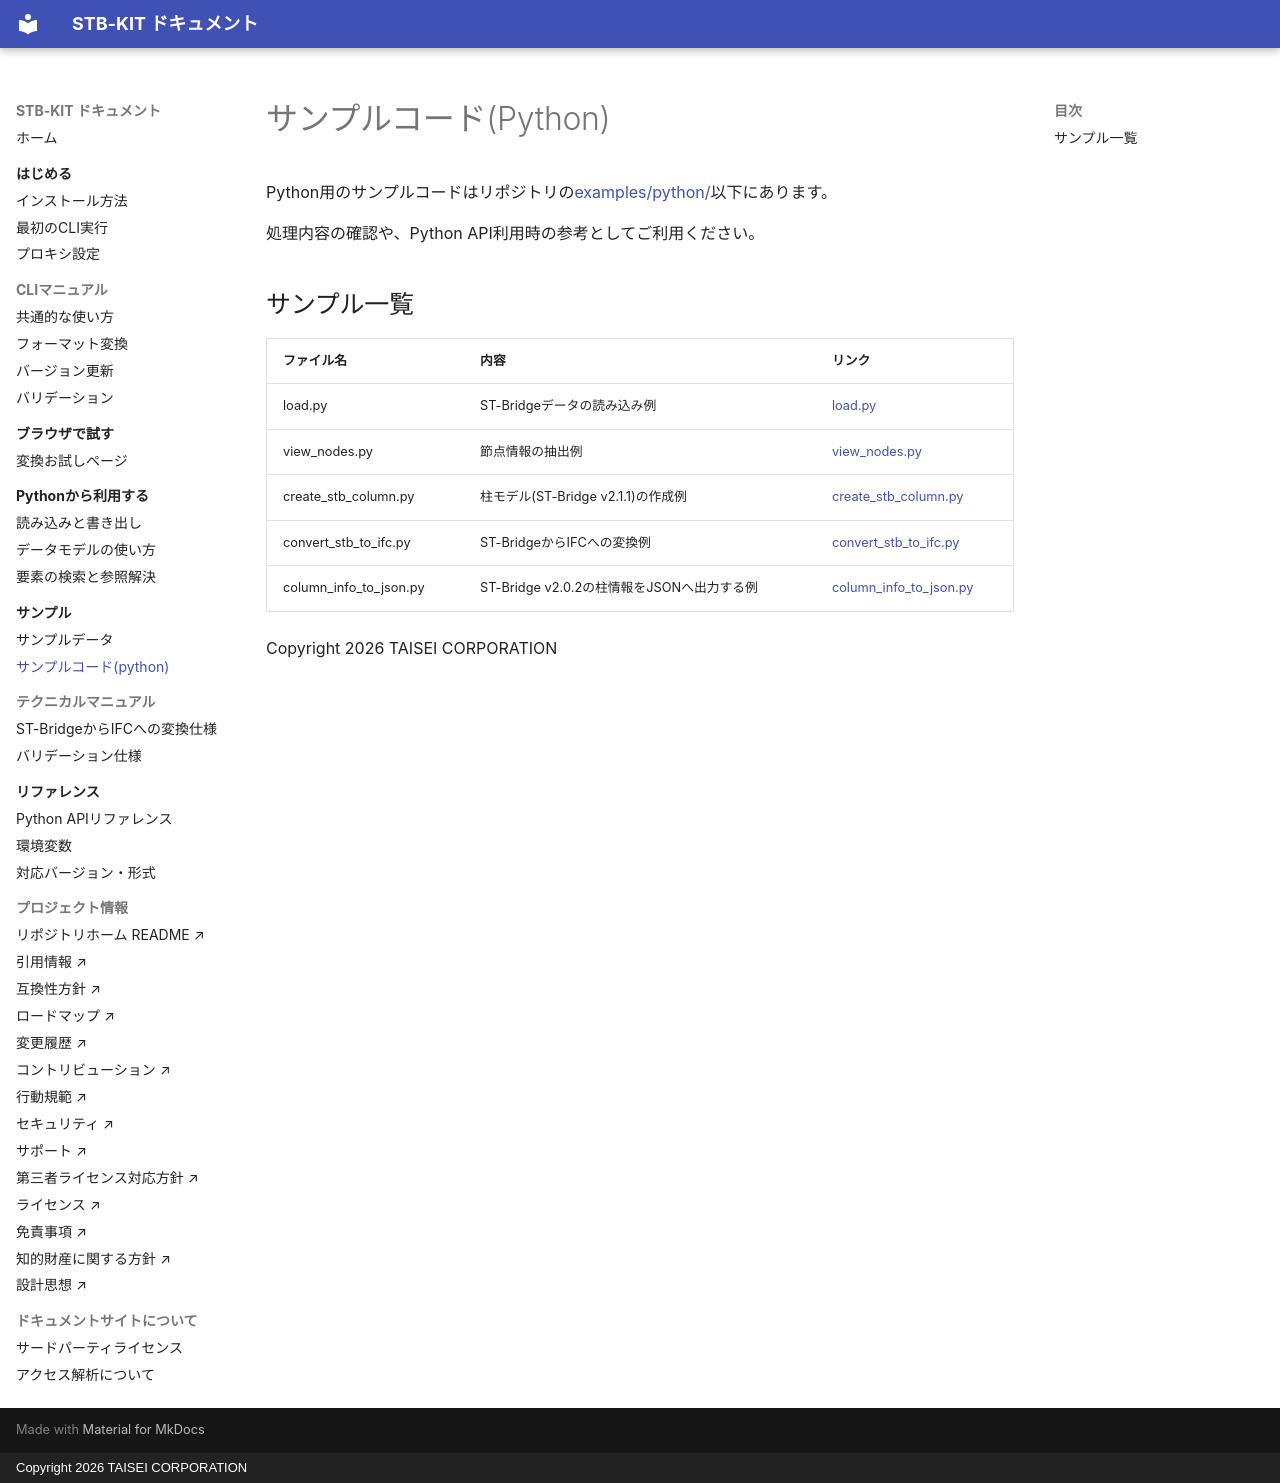

repository: taisei-oss/stb-kit · page: examples/python/index.html · generator: mkdocs · copyright: Copyright 2026 TAISEI CORPORATION

# サンプルコード(Python)

Python用のサンプルコードはリポジトリの[examples/python/](https://github.com/taisei-oss/stb-kit/tree/main/examples/python)以下にあります。

処理内容の確認や、Python API利用時の参考としてご利用ください。

## サンプル一覧

| ファイル名 | 内容 | リンク |
| --- | --- | --- |
| load.py | ST-Bridgeデータの読み込み例 | [load.py](https://github.com/taisei-oss/stb-kit/blob/main/examples/python/load.py) |
| view_nodes.py | 節点情報の抽出例 | [view_nodes.py](https://github.com/taisei-oss/stb-kit/blob/main/examples/python/view_nodes.py) |
| create_stb_column.py | 柱モデル(ST-Bridge v2.1.1)の作成例 | [create_stb_column.py](https://github.com/taisei-oss/stb-kit/blob/main/examples/python/create_stb_column.py) |
| convert_stb_to_ifc.py | ST-BridgeからIFCへの変換例 | [convert_stb_to_ifc.py](https://github.com/taisei-oss/stb-kit/blob/main/examples/python/convert_stb_to_ifc.py) |
| column_info_to_json.py | ST-Bridge v2.0.2の柱情報をJSONへ出力する例 | [column_info_to_json.py](https://github.com/taisei-oss/stb-kit/blob/main/examples/python/column_info_to_json.py) |

Copyright 2026 TAISEI CORPORATION
